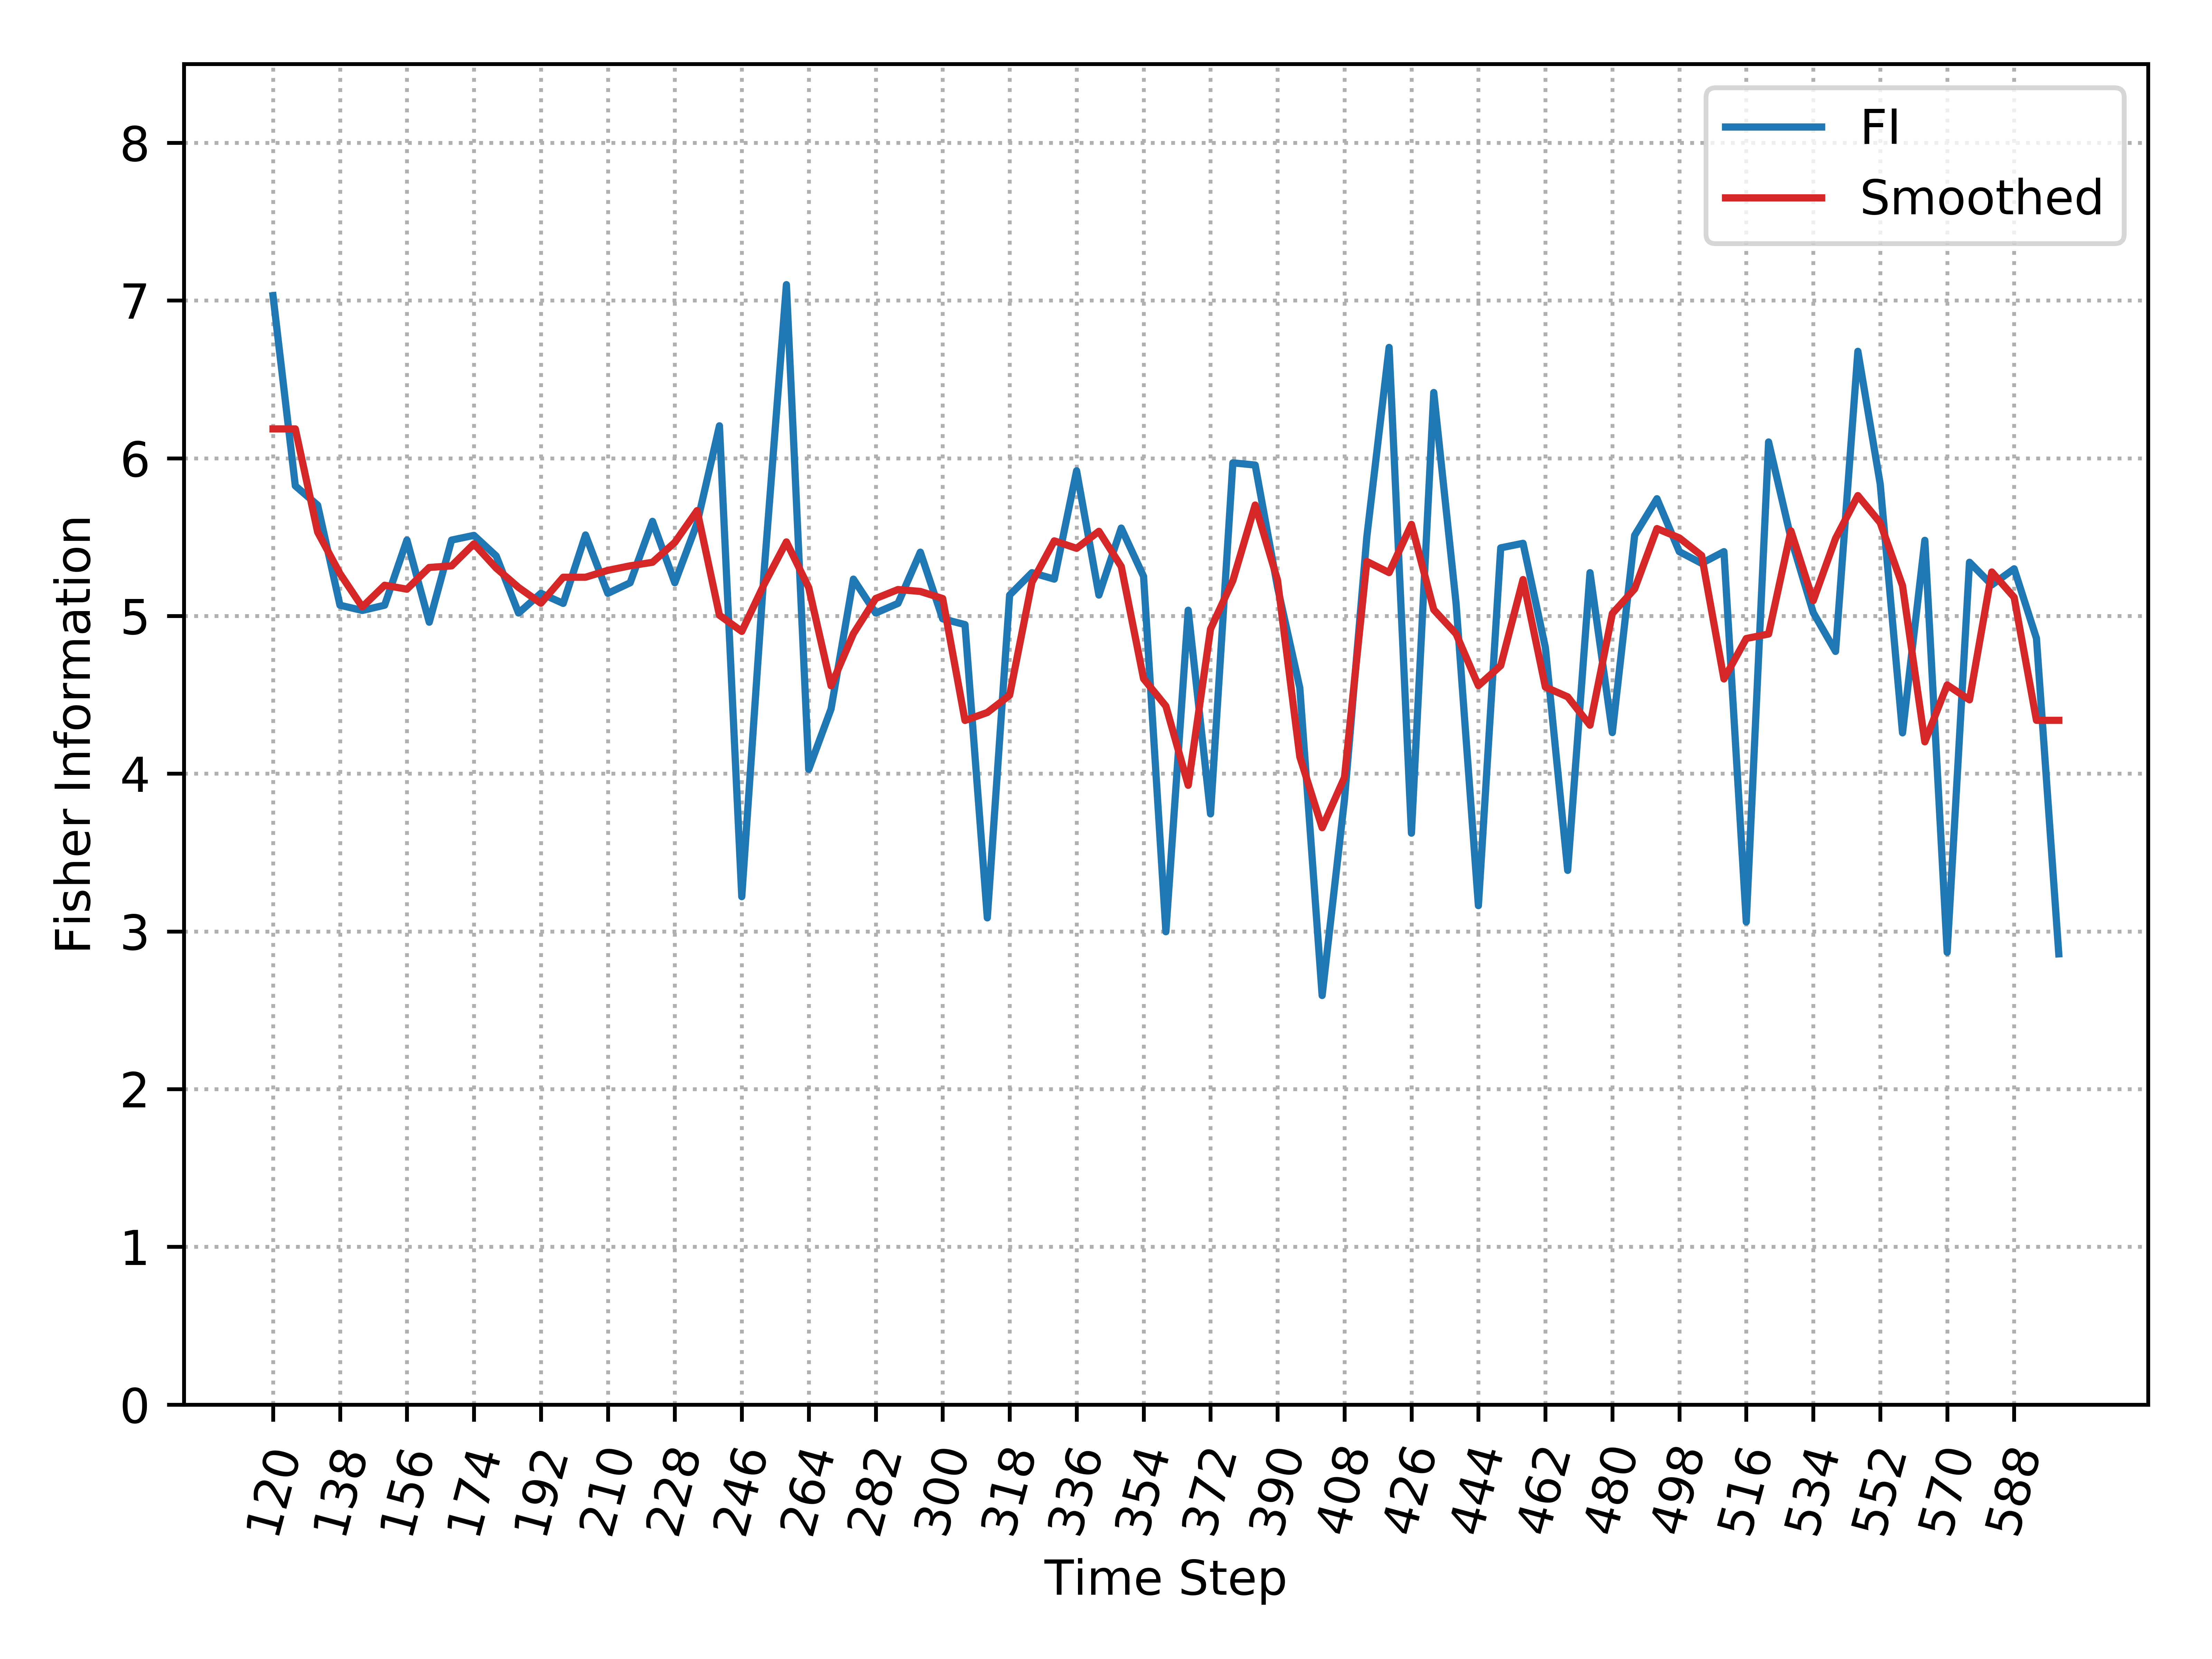

The table this chart was drawn from, first rows:
, Time_Step, FI, Smooth_FI
0, 120, 7.031, 6.186
1, 126, 5.825, 6.186
2, 132, 5.702, 5.532
3, 138, 5.068, 5.268
4, 144, 5.035, 5.057
5, 150, 5.068, 5.195
6, 156, 5.481, 5.17
7, 162, 4.96, 5.307
8, 168, 5.481, 5.317
9, 174, 5.511, 5.457
10, 180, 5.38, 5.303
11, 186, 5.019, 5.181
12, 192, 5.143, 5.081
13, 198, 5.08, 5.246
14, 204, 5.514, 5.246
15, 210, 5.143, 5.289
16, 216, 5.21, 5.318
17, 222, 5.6, 5.34
18, 228, 5.21, 5.466
19, 234, 5.588, 5.668
20, 240, 6.206, 5.005
21, 246, 3.22, 4.902
22, 252, 5.281, 5.201
23, 258, 7.101, 5.47
24, 264, 4.027, 5.18
25, 270, 4.411, 4.557
26, 276, 5.234, 4.888
27, 282, 5.019, 5.111
28, 288, 5.08, 5.168
29, 294, 5.405, 5.155
30, 300, 4.982, 5.11
31, 306, 4.945, 4.338
32, 312, 3.086, 4.388
33, 318, 5.132, 4.498
34, 324, 5.275, 5.213
35, 330, 5.234, 5.476
36, 336, 5.92, 5.429
37, 342, 5.132, 5.537
38, 348, 5.557, 5.313
39, 354, 5.251, 4.602
40, 360, 2.998, 4.428
41, 366, 5.036, 3.926
42, 372, 3.745, 4.917
43, 378, 5.971, 5.224
44, 384, 5.957, 5.703
45, 390, 5.183, 5.228
46, 396, 4.543, 4.107
47, 402, 2.593, 3.657
48, 408, 3.835, 3.976
49, 414, 5.499, 5.346
50, 420, 6.703, 5.275
51, 426, 3.623, 5.581
52, 432, 6.417, 5.04
53, 438, 5.08, 4.887
54, 444, 3.163, 4.558
55, 450, 5.432, 4.685
56, 456, 5.461, 5.231
57, 462, 4.8, 4.549
58, 468, 3.387, 4.487
59, 474, 5.275, 4.307
... 21 more rows
